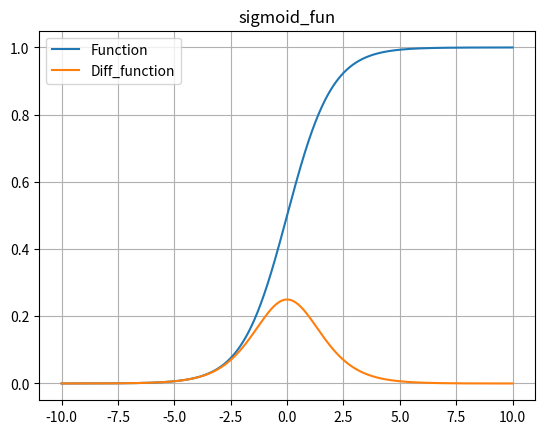

Here is the Python script that generated this plot:
import numpy as np
import matplotlib.pyplot as plt
def plotter_fun(x,y,diff_y,fun_name):
    x_label='Vk'
    y_label='y'
    plt.plot(x,y,label='Function')
    plt.plot(x,diff_y,label='Diff_function')
    plt.grid()
    plt.xlabel(x_label)
    plt.ylabel(y_label)
    plt.title(fun_name)
    plt.legend()
    plt.show()

def binary_fun(x):
    y=[]
    y1=[]
    k=0
    fun_name='binary function'
    for i in x:
        if i<0:
            k=0
            k1=0
        elif i>0:
            k=1
            k1=0
        y.append(k)
        y1.append(k1)
    return y,y1,fun_name

def sigmoid_fun(x):
    fun_name='sigmoid_fun'
    y=1/(1+np.exp(-x))
    y1=np.exp(-x)/((1+np.exp(-x))**2)
    return y,y1,fun_name

def tanh_fun(x):
    y=0
    diff_y=0
    fun_name='Tanh_function'
    y=(np.exp(x)-np.exp(-x))/(np.exp(x)+np.exp(-x))
    diff_y=4/((np.exp(x)+np.exp(-x))**2)
    return y,diff_y,fun_name

x=np.linspace(-10,10,1000)

y,y1,fun_name=sigmoid_fun(x)

plt.plot(x,y,label='Function')
plt.plot(x,y1,label='Diff_function')
plt.title(fun_name)
plt.grid()
plt.legend()
plt.show()
